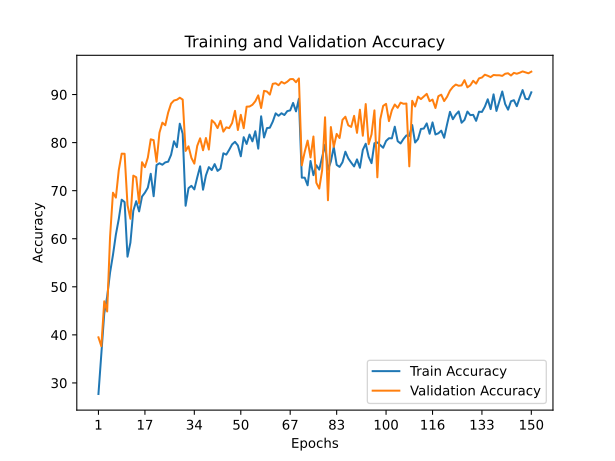

The table this chart was drawn from, first rows:
train_accuracy; train_loss; valid_accuracy; valid_loss
27,7040; 1,9697; 39,4900; 1,6582
36,1520; 1,7781; 37,6400; 1,8461
44,4460; 1,5466; 46,9900; 1,5683
47,9680; 1,4711; 44,8700; 1,5778
52,9640; 1,3283; 60,4000; 1,1309
56,6340; 1,2275; 69,5800; 0,8825
60,8700; 1,1222; 68,5600; 0,8829
64,1140; 1,0316; 74,3000; 0,7211
68,1260; 0,9153; 77,7000; 0,6633
67,6340; 0,9293; 77,6800; 0,6299
56,2700; 1,2641; 66,9900; 0,9399
59,1820; 1,1725; 64,1600; 1,0383
65,8200; 0,9863; 73,1300; 0,7670
67,8120; 0,9317; 72,8000; 0,7876
65,6900; 0,9967; 67,3700; 1,0029
68,7780; 0,8991; 75,9200; 0,6672
69,5820; 0,8847; 74,8900; 0,7653
70,6240; 0,8490; 76,8700; 0,6829
73,5160; 0,7706; 80,6900; 0,5908
68,8460; 0,9008; 80,5100; 0,5805
75,3280; 0,7295; 76,0100; 0,7290
75,7020; 0,7058; 82,0600; 0,5397
75,3980; 0,7158; 84,1500; 0,4725
75,8880; 0,6976; 83,6100; 0,4711
76,0340; 0,6976; 86,2600; 0,3978
77,4580; 0,6544; 88,1200; 0,3537
80,2760; 0,5688; 88,7600; 0,3298
79,0540; 0,6025; 88,9200; 0,3183
83,9380; 0,4628; 89,3400; 0,3017
81,8420; 0,5304; 88,9500; 0,3253
66,8640; 0,9609; 78,2700; 0,6324
70,5220; 0,8552; 79,2300; 0,6278
71,0080; 0,8409; 76,8200; 0,6798
70,2660; 0,8563; 75,6300; 0,7128
72,7480; 0,7939; 79,3200; 0,6314
75,0640; 0,7275; 80,9000; 0,5867
70,2000; 0,8745; 78,4100; 0,6355
73,1880; 0,7657; 80,9600; 0,5708
74,9020; 0,7331; 78,5600; 0,6303
74,2880; 0,7418; 84,6600; 0,4352
75,5320; 0,7080; 84,0800; 0,4774
74,1100; 0,7499; 83,0200; 0,4987
74,5840; 0,7401; 84,5400; 0,4396
77,7820; 0,6453; 82,2800; 0,5054
77,4960; 0,6528; 83,1800; 0,5045
78,4980; 0,6245; 83,0100; 0,5127
79,6260; 0,5897; 84,0700; 0,4749
80,1640; 0,5771; 86,6100; 0,4147
79,4040; 0,6005; 82,6200; 0,5069
77,1560; 0,6540; 85,7800; 0,4029
81,1240; 0,5394; 83,0000; 0,5152
79,7140; 0,5790; 87,4800; 0,4046
81,6760; 0,5228; 87,5100; 0,3565
80,2640; 0,5715; 87,8700; 0,3493
82,3720; 0,5071; 88,6100; 0,3224
78,7460; 0,6086; 89,8300; 0,2999
85,4780; 0,4139; 87,2000; 0,3640
81,0640; 0,5373; 90,7700; 0,2782
83,0200; 0,4832; 90,6300; 0,2788
83,1000; 0,4943; 89,9900; 0,2989
... 90 more rows
